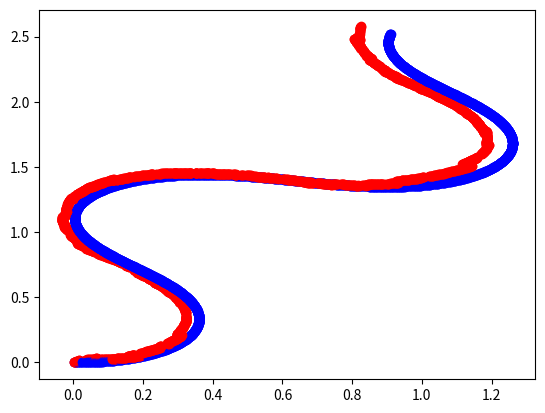

This figure's Python source:
import copy

import numpy as np
import matplotlib.pyplot as plt
import random
import math

"""
Simple KF for 2D robot localization

Notes:
    x, y, yaw are relative to the parent frame.
    dx, dy, ddx, ddy, steering_angle are relative to the robot frame, where x is forward
"""

cycle_dt = .01  # Constant time step
real_t = 20  # Time to run the simulation for

WB = .3

# Current state
x = np.array([
        0.,  # x
        0.,  # y
        .2,  # x'
        0.,  # y'
        0.,  # yaw
        .79,  # steering angle
])

# State covariance
P = np.eye(len(x)) * .1


# Simple bicycle model update step
def f(x, dt):
    x_ = x[0]
    y_ = x[1]
    d_x = x[2]
    d_y = x[3]
    yaw = x[4]
    tau = x[5]

    d_yaw = d_x * np.sin(tau) / WB * dt
    yaw_new = yaw + d_yaw

    x_new = x_ + d_x * np.cos(yaw + tau) * dt
    y_new = y_ + d_x * np.sin(yaw + tau) * dt

    return np.array([x_new, y_new, d_x, d_y, yaw_new, tau])


def F(x, dt):
    # Generates a Jacobian matrix representing an Simple bicycle model update step

    d_x = x[2]
    yaw = x[4]
    tau = x[5]

    p_yaw_dx = dt * np.sin(tau) / WB
    p_yaw_tau = dt * d_x * np.cos(tau) / WB

    p_x_dx = dt * np.cos(yaw + tau)
    p_x_yaw = -dt * d_x * np.sin(yaw + tau)
    p_x_tau = -dt * d_x * np.sin(yaw + tau)

    p_y_dx = dt * np.sin(yaw + tau)
    p_y_yaw = dt * d_x * np.cos(yaw + tau)
    p_y_tau = dt * d_x * np.cos(yaw + tau)

    # Jacobian matrix representing an Ackermann update step
    return np.array([
        # x      y       dx          dy      yaw         tau            # OUTPUT
        [1.,     0.,     p_x_dx,     0.,     p_x_yaw,    p_x_tau],      # x
        [0.,     1.,     p_y_dx,     0.,     p_y_yaw,    p_y_tau],      # y
        [0.,     0.,     1.,         0.,     0.,         0.],           # dx
        [0.,     0.,     0.,         1.,     0.,         0.],           # dy
        [0.,     0.,     p_yaw_dx,   0.,     1.,         p_yaw_tau],    # yaw
        [0.,     0.,     0.,         0.,     0.,         1.],           # tau
    ])


def H(x, dt, tr):
    return (tr @ F(x, dt).T).T


# Process noise covariance (update step). Low Q value means high confidence in model
def Q(dt):
    return dt * np.eye(len(x)) * .1


def predict(x, P, dt):
    F_k = F(x, dt)
    Q_k = Q(dt)

    # Generate new state prediction with prediction matrix
    state = f(x, dt)

    # Generate new covariance prediction, with additional covariance to account for process noise
    cov = F_k @ P @ F_k.T + Q_k

    return state, cov


def sensor_update(
        state_,
        variance,
        sensor_state,
        sensor_mul_matrix,
        sensor_variance,
        dt
):
    H_k = H(state_, dt, sensor_mul_matrix)
    R_k = sensor_variance
    h = sensor_mul_matrix

    predicted_state, predicted_variance = predict(state_, variance, dt)

    predicted_sensor = h @ predicted_state
    real_sensor = sensor_state

    y_k = real_sensor - predicted_sensor

    S_k = H_k @ predicted_variance @ H_k.T + R_k
    K_k = predicted_variance @ H_k.T @ np.linalg.inv(S_k)

    state_ = predicted_state + K_k @ y_k
    predicted_variance = (np.eye(len(x)) - K_k @ H_k) @ predicted_variance

    return state_, predicted_variance


def fake_imu(state):
    # return np.array([
    #     0.,
    #     0.,
    #     state[2],
    #     state[3],
    #     state[4],
    #     0.
    # ])

    return np.array([
        0.,
        0.,
        state[2] + random.gauss(0, .01),
        state[3] + random.gauss(0, .01),
        state[4] + random.gauss(0, .1),
        0.
    ])


def fake_enc(state):
    # return np.array([
    #     0.,
    #     0.,
    #     state[2],
    #     state[3],
    #     0.,
    #     state[5]
    # ])
    return np.array([
        0.,
        0.,
        state[2] + random.gauss(0, .1),
        0.,
        0.,
        state[5]
    ])


def main_loop():
    state = copy.deepcopy(x)
    variance = copy.deepcopy(P)
    next_state = copy.deepcopy(x)
    next_var = copy.deepcopy(P)

    sensor_mul_matrix = {
        "imu": np.array([
            [0, 0, 0, 0, 0, 0],
            [0, 0, 0, 0, 0, 0],
            [0, 0, 1, 0, 0, 0],
            [0, 0, 0, 1, 0, 0],
            [0, 0, 0, 0, 1, 0],
            [0, 0, 0, 0, 0, 0]
        ]),
        "enc": np.array([
            [0, 0, 0, 0, 0, 0],
            [0, 0, 0, 0, 0, 0],
            [0, 0, 1, 0, 0, 0],
            [0, 0, 0, 0, 0, 0],
            [0, 0, 0, 0, 0, 0],
            [0, 0, 0, 0, 0, 1]
        ]),
    }

    sensor_state = {
        "imu": fake_imu,
        "enc": fake_enc,
    }

    sensor_variances = {
        "imu": np.eye(len(x)) * 1,
        "enc": np.eye(len(x)) * .1,
    }

    # Simulate the state change with F and a dt of .1 100 times using matplotlib
    for i in range(int(real_t / cycle_dt)):
        seed = random.random()

        # Adjust steering angle
        # state[5] = math.sin(i * cycle_dt / 2) * .79
        next_state[5] = math.sin(i * cycle_dt / 2) * .79

        next_state, next_var = predict(next_state, next_var, cycle_dt)
        plt.plot(next_state[0], next_state[1], 'bo')

        if seed <= .8:
            state, variance = predict(state, variance, cycle_dt)
        elif seed < .9:
            state, variance = sensor_update(
                state,
                variance,
                sensor_state["imu"](next_state),
                sensor_mul_matrix["imu"],
                sensor_variances["imu"],
                cycle_dt
            )
        elif seed < 1.0:
            state, variance = sensor_update(
                state,
                variance,
                sensor_state["enc"](next_state),
                sensor_mul_matrix["enc"],
                sensor_variances["enc"],
                cycle_dt
            )

        plt.plot(state[0], state[1], 'ro')


if __name__ == "__main__":
    main_loop()
    plt.show()
